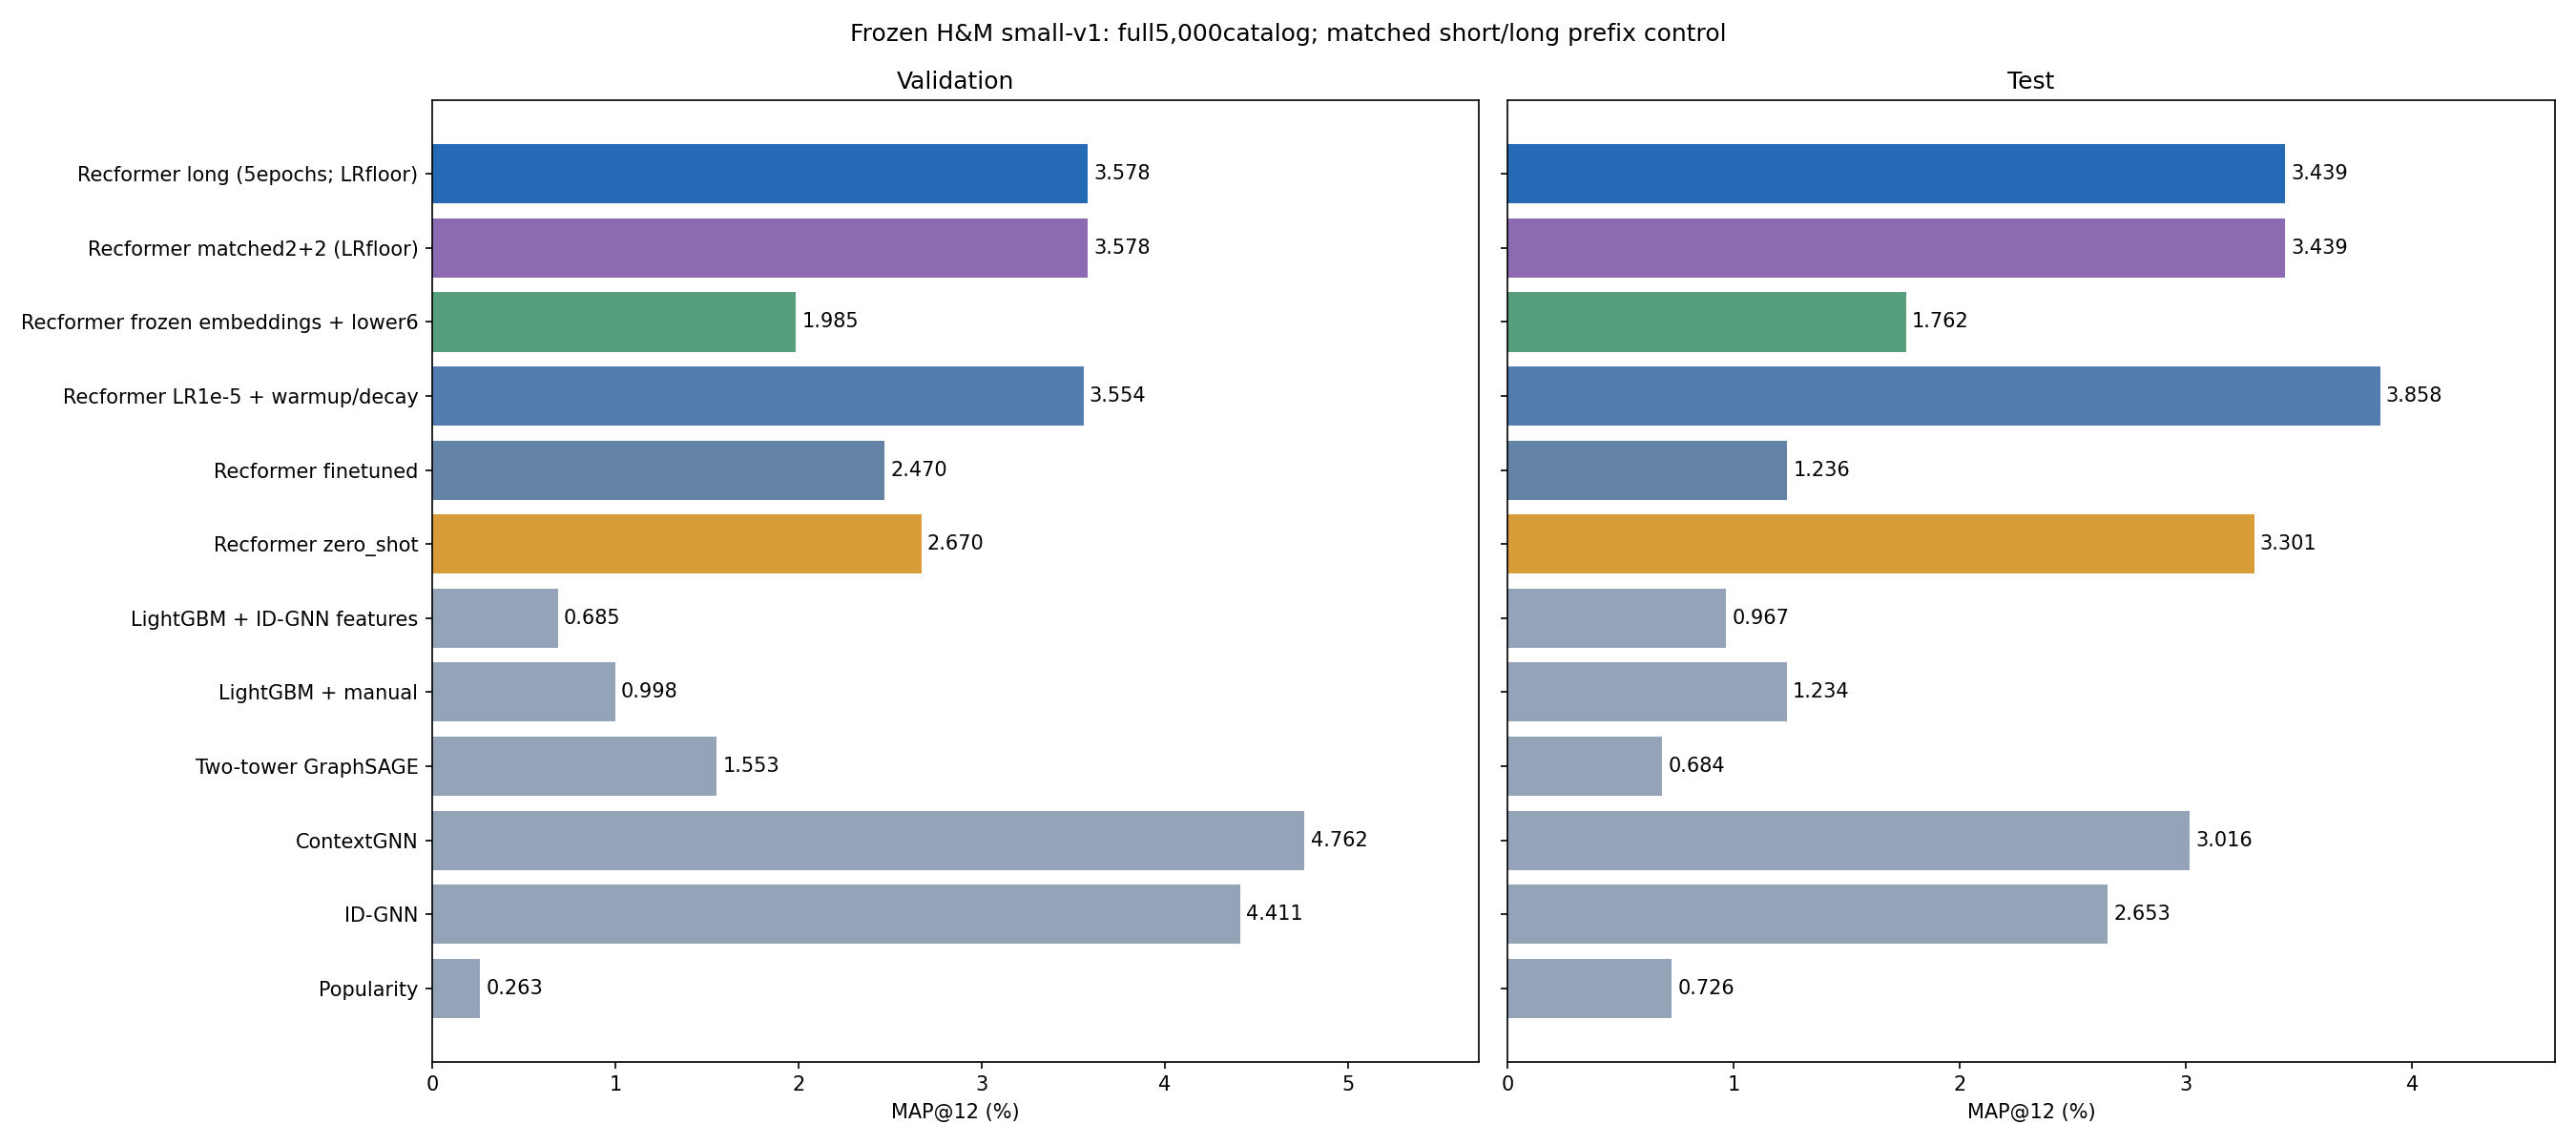

Data behind this chart, as committed beside it:
method, validation_map_percent, test_map_percent, training_seconds, val_inference_seconds, test_inference_seconds
Popularity, 0.2626, 0.7265, 0.0, 0.0, 0.0
ID-GNN, 4.411, 2.653, 27.5, 0.07999, 0.06833
ContextGNN, 4.762, 3.016, 20.95, 0.06755, 0.05536
Two-tower GraphSAGE, 1.553, 0.6837, 38.09, 0.5815, 0.6985
LightGBM + manual, 0.9983, 1.234, 20.12, 6.523, 5.045
LightGBM + ID-GNN features, 0.6853, 0.9667, 5.406, 1.987, 1.747
Recformer zero_shot, 2.67, 3.301, 0.0, 6.151, 6.138
Recformer finetuned, 2.47, 1.236, 1256, 5.816, 4.916
Recformer LR1e-5 + warmup/decay, 3.554, 3.858, 1093, 4.694, 3.96
Recformer frozen embeddings + lower6, 1.985, 1.762, 782.3, 4.732, 3.945
Recformer matched2+2 (LRfloor), 3.578, 3.439, 986.7, 4.82, 3.801
Recformer long (5epochs; LRfloor), 3.578, 3.439, 1227, 4.66, 3.89
